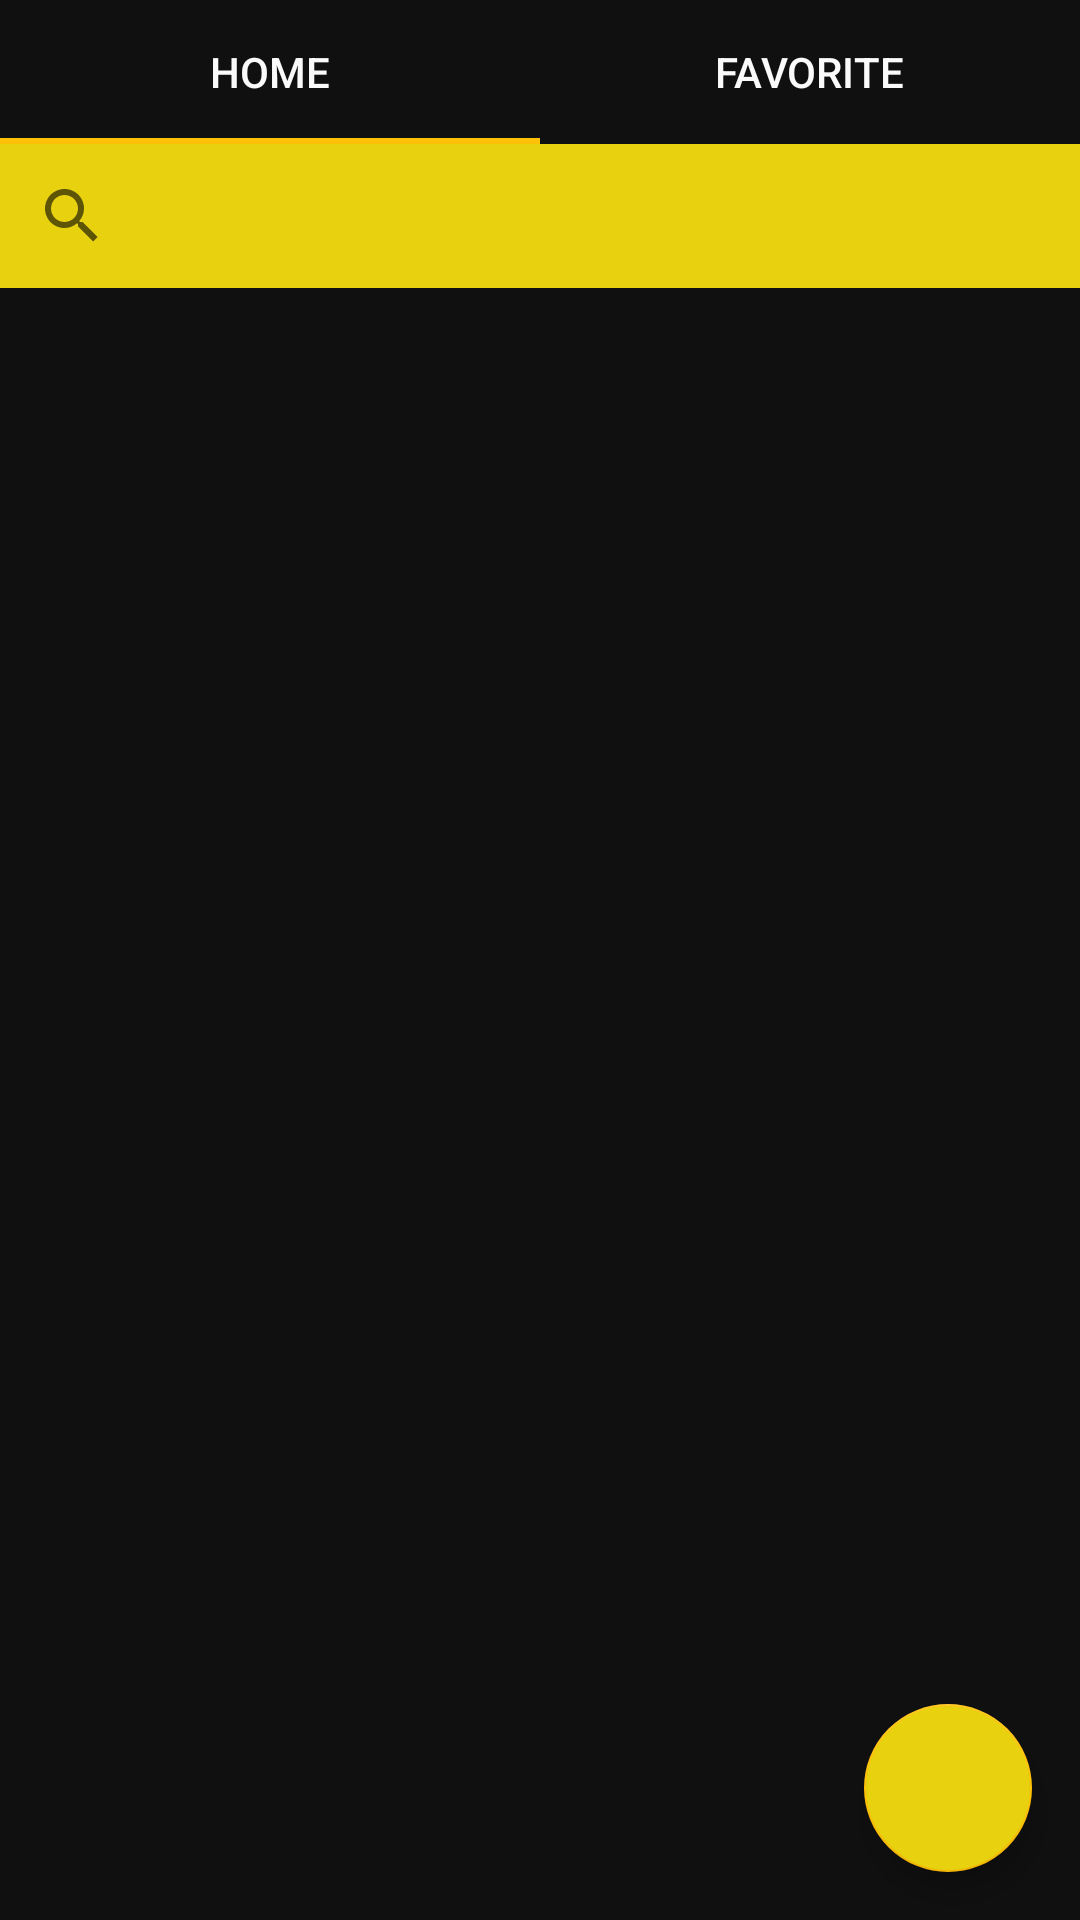

Android layout source for this screen:
<!-- AndroidManifest.xml: application theme AppTheme -->
<!-- res/layout/activity_main.xml -->
<?xml version="1.0" encoding="utf-8"?>
<androidx.constraintlayout.widget.ConstraintLayout xmlns:android="http://schemas.android.com/apk/res/android"
    xmlns:app="http://schemas.android.com/apk/res-auto"
    xmlns:tools="http://schemas.android.com/tools"
    android:id="@+id/a_main_root_layout"
    android:layout_width="match_parent"
    android:layout_height="match_parent"
    android:animateLayoutChanges="true"
    android:background="@color/backgroundPrimary"
    android:foregroundTint="@color/colorPrimary"
    tools:context=".MainActivity">


    <com.google.android.material.tabs.TabLayout
        android:id="@+id/tabLayout"
        android:layout_width="match_parent"
        android:layout_height="wrap_content"
        android:background="@color/backgroundSecondary"
        android:backgroundTint="@color/backgroundPrimary"
        app:layout_constraintEnd_toEndOf="parent"
        app:layout_constraintStart_toStartOf="parent"
        app:layout_constraintTop_toTopOf="parent"
        app:tabTextColor="@color/textPrimary">

        <com.google.android.material.tabs.TabItem
            android:id="@+id/Home"
            android:layout_width="wrap_content"
            android:layout_height="wrap_content"
            android:text="@string/Tab1" />

        <com.google.android.material.tabs.TabItem
            android:id="@+id/Secondary"
            android:layout_width="wrap_content"
            android:layout_height="wrap_content"
            android:text="@string/Tab2" />

    </com.google.android.material.tabs.TabLayout>

    <com.google.android.material.floatingactionbutton.FloatingActionButton
        android:id="@+id/a_main_btn_creation"
        android:layout_width="wrap_content"
        android:layout_height="wrap_content"
        android:layout_margin="16dp"
        android:backgroundTint="@color/colorPrimary"
        android:clickable="true"
        android:elevation="6dp"
        android:onClick="goToCreation"
        android:text="Creation"
        android:tint="#FFFFFF"
        app:fabSize="auto"
        app:layout_constraintBottom_toBottomOf="parent"
        app:layout_constraintEnd_toEndOf="parent"
        app:srcCompat="@drawable/ic_baseline_add_24" />

    <SearchView
        android:id="@+id/searchView"
        android:layout_width="match_parent"
        android:layout_height="wrap_content"
        android:background="@color/colorPrimary"
        android:foregroundTint="@color/colorPrimary"
        app:layout_constraintTop_toBottomOf="@+id/tabLayout" />

    <RelativeLayout
        android:id="@+id/a_main_lyt_container"
        android:layout_width="0dp"
        android:layout_height="0dp"
        android:background="@color/backgroundPrimary"
        android:backgroundTint="@color/backgroundPrimary"
        app:layout_constraintBottom_toBottomOf="parent"
        app:layout_constraintEnd_toEndOf="parent"
        app:layout_constraintStart_toStartOf="parent"
        app:layout_constraintTop_toBottomOf="@+id/searchView">

    </RelativeLayout>

</androidx.constraintlayout.widget.ConstraintLayout>
<!-- resources referenced by this layout -->
<resources>
  <color name="backgroundPrimary">#101010</color>
  <color name="backgroundSecondary">#202020</color>
  <color name="colorPrimary">#E8D20F</color>
  <color name="textPrimary">#FAFAFA</color>
  <string name="Tab1">Home</string>
  <string name="Tab2">Favorite</string>
  <style name="AppTheme" parent="Theme.AppCompat.Light.DarkActionBar">
          
          <item name="colorPrimary">#E8D20F</item>
          <item name="colorPrimaryDark">@color/colorPrimaryDark</item>
          <item name="colorAccent">@color/colorAccent</item>
          <item name="android:editTextColor">@color/backgroundPrimary</item>
          <item name="android:textColorHint">@color/colorAccent</item>
      </style>
  <color name="colorPrimaryDark">#151515</color>
  <color name="colorAccent">#FFC107</color>
</resources>
